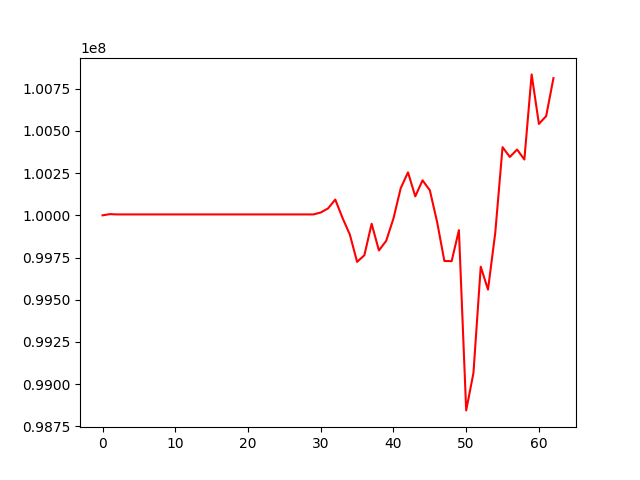

Data behind this chart, as committed beside it:
, 0
0, 100000000
1, 100007283
2, 100005489
3, 100005489
4, 100005489
5, 100005489
6, 100005489
7, 100005489
8, 100005489
9, 100005489
10, 100005489
11, 100005489
12, 100005489
13, 100005489
14, 100005489
15, 100005489
16, 100005489
17, 100005489
18, 100005489
19, 100005489
20, 100005489
21, 100005489
22, 100005489
23, 100005489
24, 100005489
25, 100005489
26, 100005489
27, 100005489
28, 100005489
29, 100005489
30, 100016965
31, 100040910
32, 100093576
33, 99984209
34, 99886561
35, 99724253
36, 99763508
37, 99950292
38, 99792124
39, 99848837
40, 99981381
41, 100161201
42, 100254763
43, 100112394
44, 100207538
45, 100148887
46, 99961497
47, 99729639
48, 99728357
49, 99912036
50, 98844143
51, 99066049
52, 99695705
53, 99559932
54, 99897512
55, 100404167
56, 100345944
57, 100389870
58, 100330823
59, 100835253
... 3 more rows
